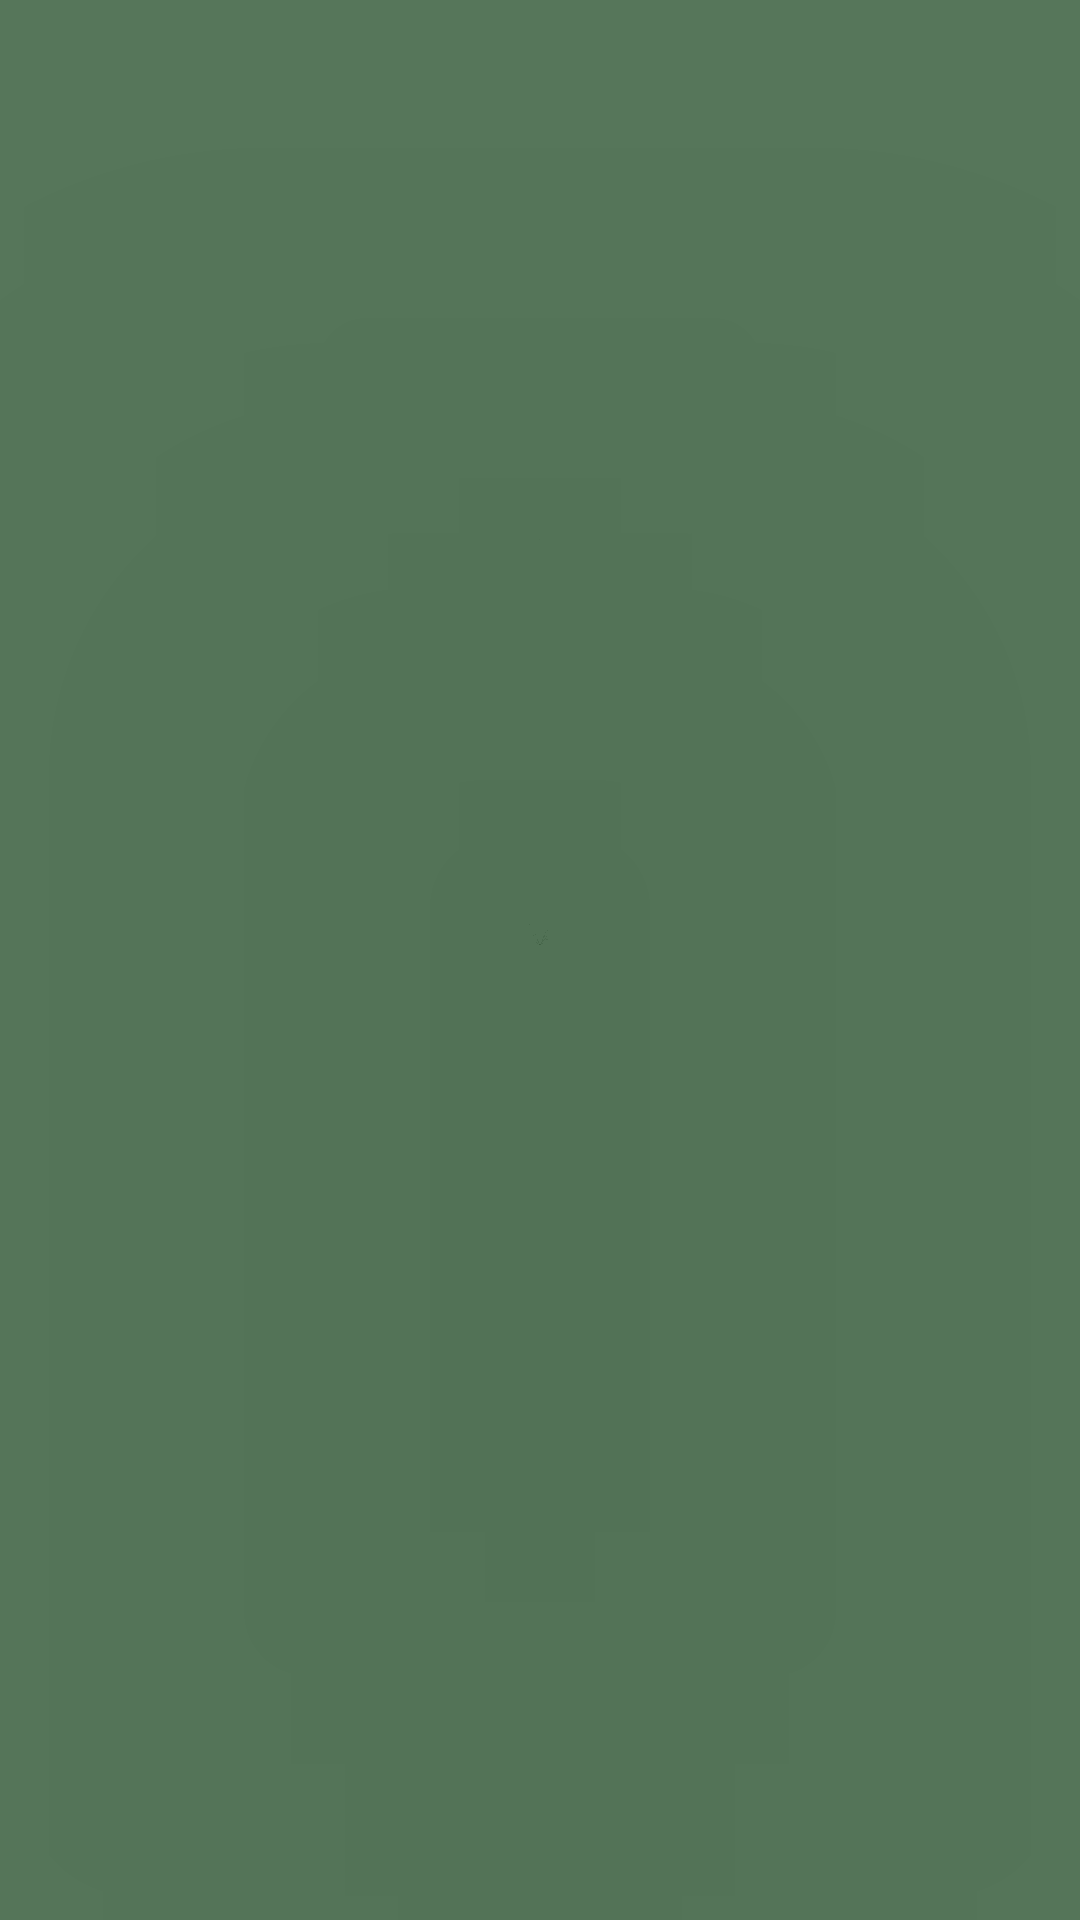

Produce the Android XML layout that renders to this screen, including the resource entries it uses.
<!-- AndroidManifest.xml: application theme Theme.GuideMe -->
<!-- res/layout/empty.xml -->
<?xml version="1.0" encoding="utf-8"?>
<androidx.constraintlayout.widget.ConstraintLayout xmlns:android="http://schemas.android.com/apk/res/android"
    xmlns:app="http://schemas.android.com/apk/res-auto"
    xmlns:tools="http://schemas.android.com/tools"
    android:layout_width="match_parent"
    android:layout_height="match_parent"
    android:elevation="100dp"
    android:background="#cc305835"
    android:translationZ="100dp">

</androidx.constraintlayout.widget.ConstraintLayout>
<!-- resources referenced by this layout -->
<resources>
  <style name="Theme.GuideMe" parent="Base.Theme.GuideMe" />
  <style name="Base.Theme.GuideMe" parent="Theme.MaterialComponents.DayNight.NoActionBar">
          
          <item name="colorPrimary">@color/colorPrimary</item>
          <item name="colorPrimaryVariant">@color/colorPrimaryVariant</item>
          <item name="colorOnPrimary">@color/white</item>
          
          <item name="colorSecondary">@color/colorSecondary</item>
          <item name="colorSecondaryVariant">@color/colorSecondary</item>
          <item name="colorOnSecondary">@color/black</item>
          
          <item name="android:statusBarColor">@android:color/transparent</item>
          
  
      </style>
  <color name="colorPrimary">#216da9</color>
  <color name="colorPrimaryVariant">#005090</color>
  <color name="white">#FFFFFFFF</color>
  <color name="colorSecondary">#3699ce</color>
  <color name="black">#FF000000</color>
</resources>
